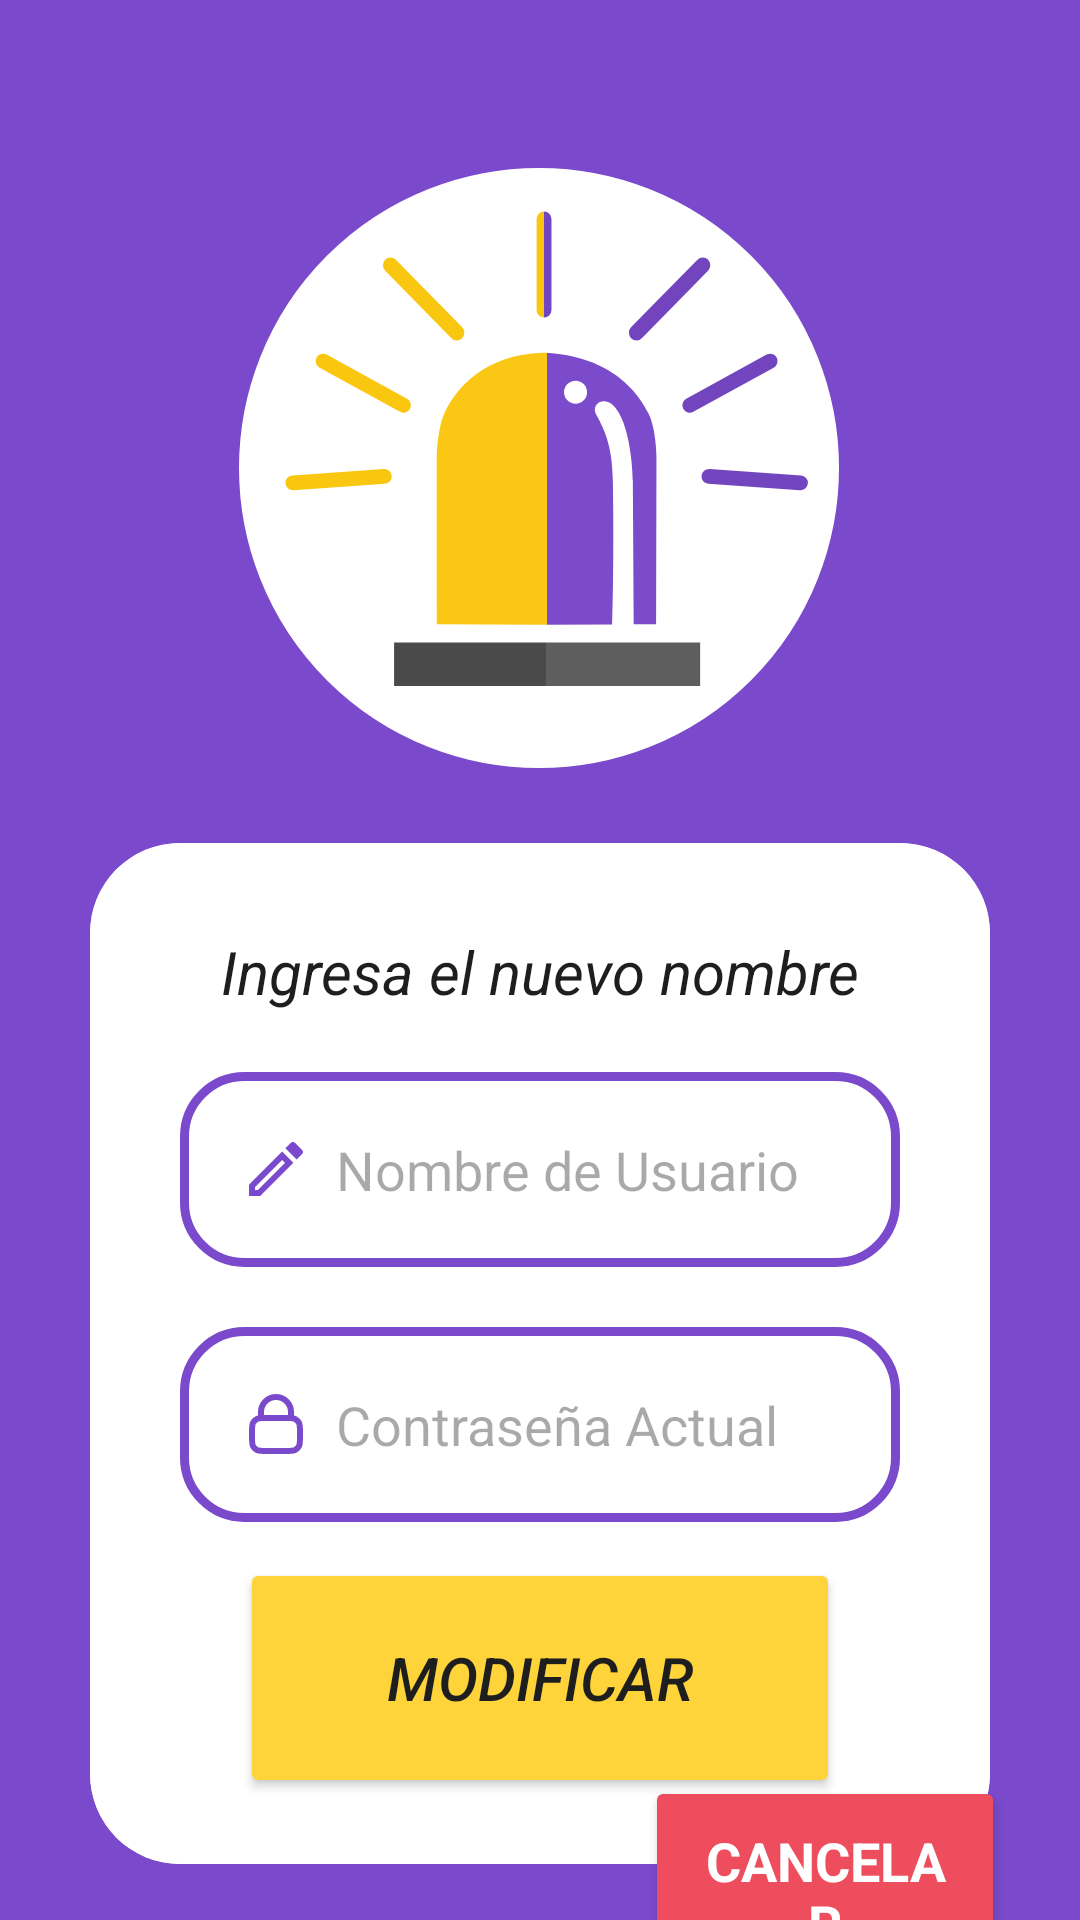

Produce the Android XML layout that renders to this screen, including the resource entries it uses.
<!-- AndroidManifest.xml: application theme Theme.Ecualert -->
<!-- res/layout/activity_editar_nombre.xml -->
<?xml version="1.0" encoding="utf-8"?>
<androidx.constraintlayout.widget.ConstraintLayout xmlns:android="http://schemas.android.com/apk/res/android"
    xmlns:app="http://schemas.android.com/apk/res-auto"
    xmlns:tools="http://schemas.android.com/tools"
    android:id="@+id/main"
    android:layout_width="match_parent"
    android:layout_height="match_parent"
    tools:context=".ActivityEditarNombre"
    android:background="@color/primary_color">


    <ImageView
        android:id="@+id/imageView"
        android:layout_width="200dp"
        android:layout_height="200dp"
        android:layout_marginTop="56dp"
        android:background="@drawable/circle_white"
        android:src="@drawable/logo"
        app:layout_constraintEnd_toEndOf="parent"
        app:layout_constraintHorizontal_bias="0.497"
        app:layout_constraintStart_toStartOf="parent"
        app:layout_constraintTop_toTopOf="parent"/>

    <androidx.cardview.widget.CardView
        android:id="@+id/cardView"
        app:cardElevation="-1dp"
        android:layout_width="match_parent"
        android:layout_height="wrap_content"
        android:layout_marginHorizontal="30dp"
        android:layout_marginTop="25dp"
        app:cardCornerRadius="30dp"
        app:layout_constraintTop_toBottomOf="@+id/imageView"
        >


        <LinearLayout
            android:layout_width="match_parent"
            android:layout_height="wrap_content"
            android:layout_gravity="center_horizontal"
            android:orientation="vertical"
            android:paddingTop="32dp"
            android:paddingHorizontal="30dp"
            android:background="@color/white"
            >


            <TextView
                android:id="@+id/txtcontraseña"
                android:layout_width="match_parent"
                android:layout_height="wrap_content"
                android:layout_marginTop="-3dp"
                android:text="Ingresa el nuevo nombre"
                android:textAlignment="center"
                android:textColor="@color/font_color"
                android:textSize="20sp"
                android:textStyle="italic"
                app:layout_constraintEnd_toEndOf="parent"
                app:layout_constraintStart_toStartOf="parent"
                app:layout_constraintTop_toTopOf="parent"
                />

            <EditText
                android:id="@+id/txt_new_name"
                android:layout_width="match_parent"
                android:layout_height="65dp"
                android:layout_marginTop="20dp"
                android:background="@drawable/custom_edittext"
                android:drawableLeft="@drawable/outline_edit_24"
                android:drawablePadding="8dp"
                android:hint="Nombre de Usuario"
                android:inputType="text"
                android:padding="20dp"
                android:textColor="@color/black"
                />

            <EditText
                android:id="@+id/txt_password_actually"
                android:layout_width="match_parent"
                android:layout_height="65dp"
                android:layout_marginTop="20dp"
                android:background="@drawable/custom_edittext"
                android:drawableLeft="@drawable/ic_baseline_lock_24"
                android:drawablePadding="8dp"
                android:hint="Contraseña Actual"
                android:inputType="textPassword"
                android:padding="20dp"
                android:textColor="@color/black"/>


            <LinearLayout
                android:layout_width="match_parent"
                android:layout_height="wrap_content"
                android:gravity="center"
                android:orientation="horizontal"
                android:paddingVertical="12dp">

                <Button
                    android:id="@+id/btnmodificar_nombre"
                    android:layout_width="200dp"
                    android:layout_height="80dp"
                    android:layout_marginTop="10dp"
                    android:backgroundTint="@color/secondary_color"
                    android:text="Modificar"
                    android:textStyle="italic"
                    android:textColor="@color/font_color"
                    android:textSize="20sp"
                    android:padding="10dp"
                    app:cornerRadius="30dp"
                    android:layout_gravity="center_horizontal"
                    />
            </LinearLayout>
        </LinearLayout>
    </androidx.cardview.widget.CardView>

    <Button
        android:id="@+id/btn_cancel_name"
        style="@style/EditText"
        android:layout_width="120dp"
        android:layout_height="wrap_content"
        android:layout_weight="1"
        android:backgroundTint="@color/warning_color"
        android:gravity="center"
        android:padding="16dp"
        android:text="Cancelar"
        android:textColor="@color/fontAlt_color"
        android:textSize="18sp"
        android:textStyle="bold"
        app:cornerRadius="20dp"

        app:layout_constraintBottom_toBottomOf="parent"
        app:layout_constraintEnd_toEndOf="parent"
        app:layout_constraintHorizontal_bias="0.896"
        app:layout_constraintStart_toStartOf="parent"
        app:layout_constraintTop_toBottomOf="@+id/cardView" />

</androidx.constraintlayout.widget.ConstraintLayout>
<!-- resources referenced by this layout -->
<resources>
  <color name="black">#FF000000</color>
  <color name="fontAlt_color">#ffffff</color>
  <color name="font_color">#1e1e1e</color>
  <color name="primary_color">#7a49cc</color>
  <color name="secondary_color">#fed43a</color>
  <color name="warning_color">#ed4d5d</color>
  <color name="white">#FFFFFFFF</color>
  <!-- drawable circle_white (drawable) -->
  <?xml version="1.0" encoding="utf-8"?>
  <shape xmlns:android="http://schemas.android.com/apk/res/android"
      android:shape="rectangle">
      <corners android:radius="1000dp" />
      <solid android:color="@color/fontAlt_color" />
      <stroke
          android:width="2dip"
          android:color="@color/fontAlt_color" />
      <padding
          android:bottom="4dp"
          android:left="4dp"
          android:right="4dp"
          android:top="4dp" />
  </shape>
  <!-- drawable custom_edittext (drawable) -->
  <?xml version="1.0" encoding="utf-8"?>
  <shape xmlns:android="http://schemas.android.com/apk/res/android"
      android:shape="rectangle">
      <stroke
          android:width="3dp"
          android:color="@color/primary_color"/>
      <corners
          android:radius="20dp"/>
  </shape>
  <!-- drawable ic_baseline_lock_24 (drawable) -->
  <vector xmlns:android="http://schemas.android.com/apk/res/android" android:height="24dp" android:viewportHeight="24" android:viewportWidth="24" android:width="24dp">
        
      <path android:fillColor="#00000000" android:pathData="M7,10.029C7.471,10 8.053,10 8.8,10H15.2C15.947,10 16.529,10 17,10.029M7,10.029C6.412,10.065 5.994,10.146 5.638,10.327C5.074,10.615 4.615,11.073 4.327,11.638C4,12.28 4,13.12 4,14.8V16.2C4,17.88 4,18.72 4.327,19.362C4.615,19.927 5.074,20.385 5.638,20.673C6.28,21 7.12,21 8.8,21H15.2C16.88,21 17.72,21 18.362,20.673C18.927,20.385 19.385,19.927 19.673,19.362C20,18.72 20,17.88 20,16.2V14.8C20,13.12 20,12.28 19.673,11.638C19.385,11.073 18.927,10.615 18.362,10.327C18.006,10.146 17.588,10.065 17,10.029M7,10.029V8C7,5.239 9.239,3 12,3C14.761,3 17,5.239 17,8V10.029" android:strokeColor="@color/primary_color" android:strokeLineCap="round" android:strokeLineJoin="round" android:strokeWidth="2"/>
      
  </vector>
  <!-- drawable logo: vector/xml drawable (drawable, 4583 chars, omitted) -->
  <!-- drawable outline_edit_24 (drawable) -->
  <vector xmlns:android="http://schemas.android.com/apk/res/android" android:height="24dp" android:tint="#7a49cc" android:viewportHeight="24" android:viewportWidth="24" android:width="24dp">
        
      <path android:fillColor="@android:color/white" android:pathData="M14.06,9.02l0.92,0.92L5.92,19L5,19v-0.92l9.06,-9.06M17.66,3c-0.25,0 -0.51,0.1 -0.7,0.29l-1.83,1.83 3.75,3.75 1.83,-1.83c0.39,-0.39 0.39,-1.02 0,-1.41l-2.34,-2.34c-0.2,-0.2 -0.45,-0.29 -0.71,-0.29zM14.06,6.19L3,17.25L3,21h3.75L17.81,9.94l-3.75,-3.75z"/>
      
  </vector>
  <style name="EditText">
          <item name="android:fontFamily">sans-serif</item>
      </style>
  <style name="Theme.Ecualert" parent="Base.Theme.Ecualert" />
  <style name="Base.Theme.Ecualert" parent="Theme.Material3.Light.NoActionBar">
          <item name="android:forceDarkAllowed" tools:targetApi="q"> false </item>
          
          
      </style>
</resources>
